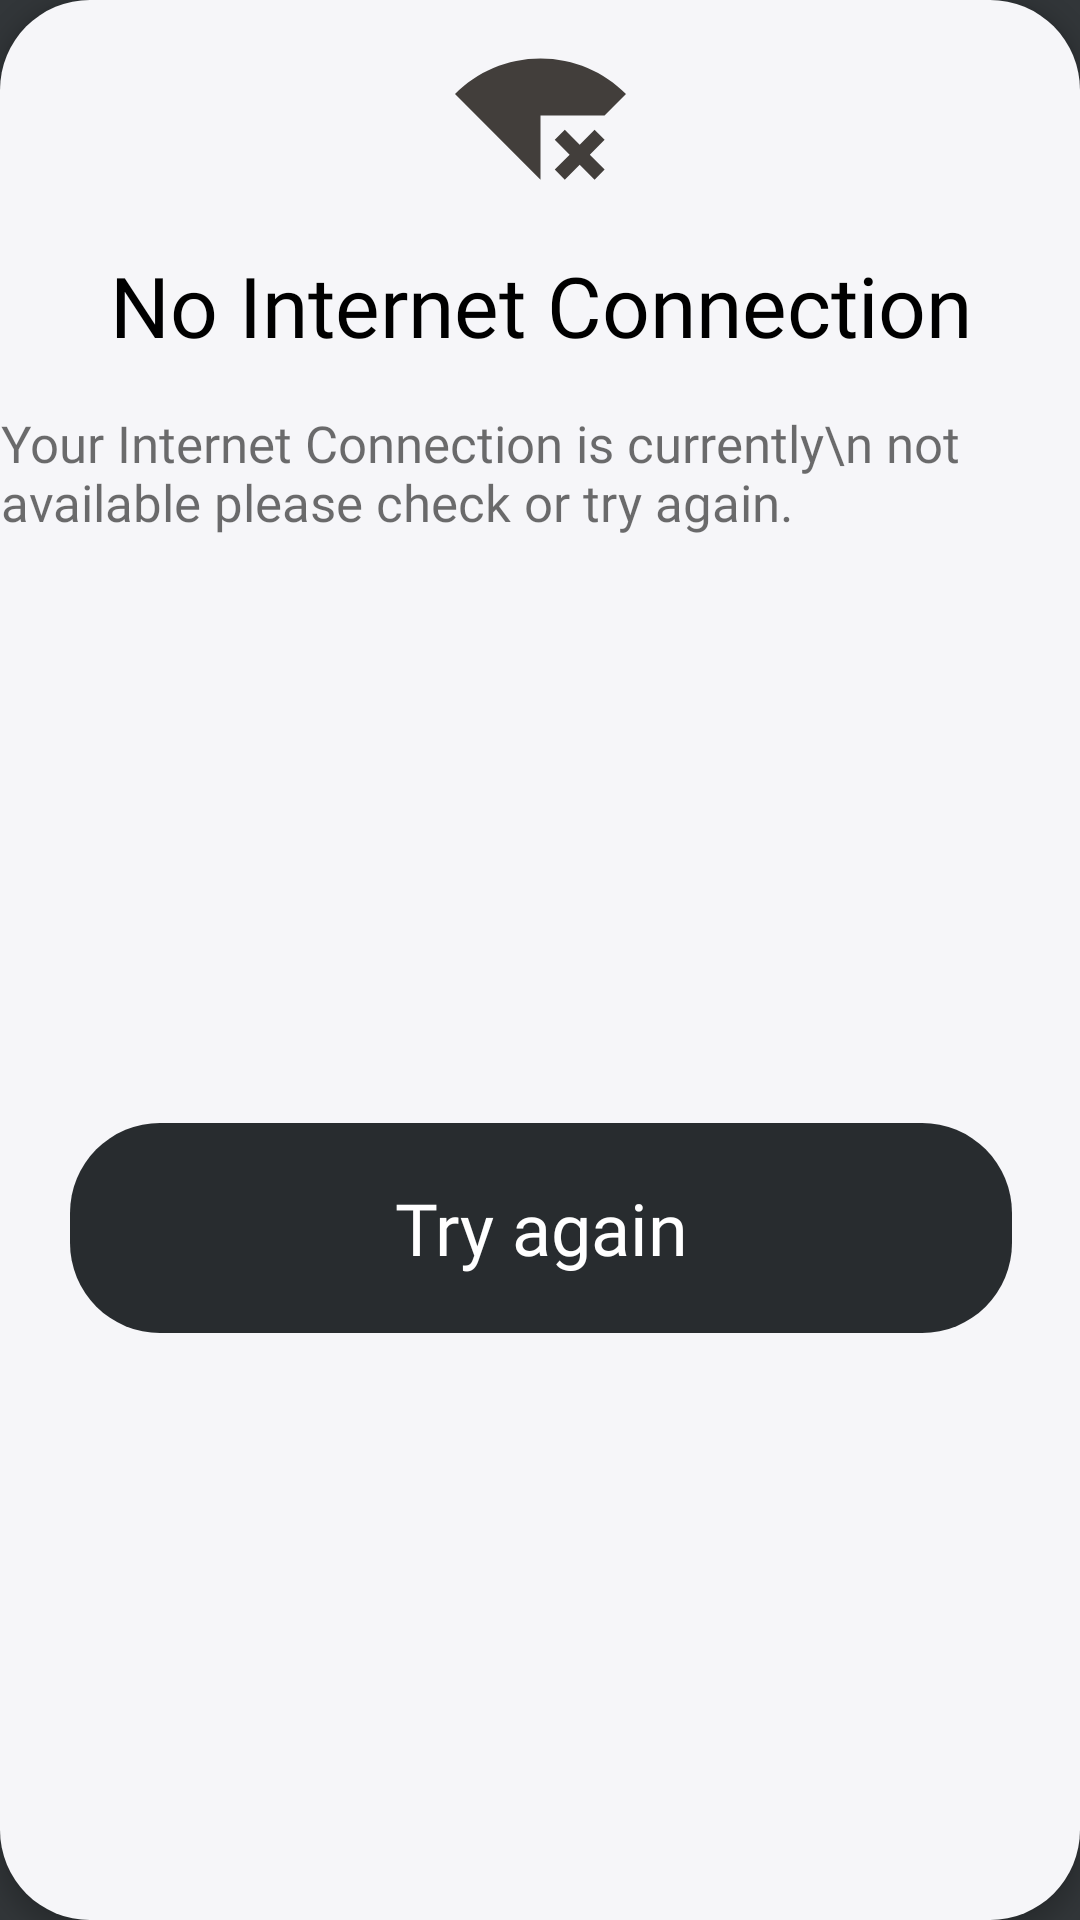

Reconstruct the res/layout file that produces this screen, plus the resources it refers to.
<!-- AndroidManifest.xml: application theme AppTheme -->
<!-- res/layout/dialog.xml -->
<?xml version="1.0" encoding="utf-8"?>
<android.support.constraint.ConstraintLayout
    xmlns:android="http://schemas.android.com/apk/res/android"
    xmlns:app="http://schemas.android.com/apk/res-auto"
    android:layout_width="match_parent"
    android:layout_gravity="center"
    android:layout_height="wrap_content"
    android:id="@+id/no_internet_layout"
    android:background="@drawable/internet_background"
    android:layout_marginStart="40dp"
    android:layout_marginEnd="40dp"
    android:elevation="4dp">

    <ImageView
        android:id="@+id/imageView3"
        android:layout_width="69dp"
        android:layout_height="57dp"
        android:layout_marginTop="10dp"
        android:contentDescription="@string/app_name"
        android:src="@drawable/baseline_signal_wifi_connected_no_internet_4_24"
        app:layout_constraintEnd_toEndOf="parent"
        app:layout_constraintStart_toStartOf="parent"
        app:layout_constraintTop_toTopOf="parent" />

    <TextView
        android:id="@+id/textView"
        android:layout_width="wrap_content"
        android:layout_height="wrap_content"
        android:layout_marginTop="16dp"
        android:fontFamily="@font/vt323"
        android:text="No Internet Connection"
        android:textColor="@android:color/black"
        android:textSize="28sp"
        app:layout_constraintEnd_toEndOf="@+id/imageView3"
        app:layout_constraintStart_toStartOf="@+id/imageView3"
        app:layout_constraintTop_toBottomOf="@+id/imageView3" />

    <TextView
        android:id="@+id/textView2"
        android:layout_width="wrap_content"
        android:layout_height="wrap_content"
        android:fontFamily="@font/vt323"
        android:text="Your Internet Connection is currently\n not available please check or try again."
        android:textColor="#91000000"
        android:textSize="17sp"
        android:layout_marginTop="16dp"
        app:layout_constraintEnd_toEndOf="@+id/textView"
        app:layout_constraintStart_toStartOf="@+id/textView"
        app:layout_constraintTop_toBottomOf="@+id/textView" />


    <TextView
        android:id="@+id/try_again"
        android:layout_width="314dp"
        android:layout_height="70dp"
        android:layout_marginTop="16dp"
        android:background="@drawable/internet_background"
        android:backgroundTint="@color/colorPrimary"
        android:gravity="center"
        android:text="Try again"
        android:textColor="@color/white"
        android:textSize="24sp"
        android:fontFamily="@font/vt323"
        android:layout_marginBottom="16dp"
        app:layout_constraintBottom_toBottomOf="parent"
        app:layout_constraintEnd_toEndOf="@+id/textView2"
        app:layout_constraintStart_toStartOf="@+id/textView2"
        app:layout_constraintTop_toBottomOf="@+id/textView2" />

</android.support.constraint.ConstraintLayout>
<!-- resources referenced by this layout -->
<resources>
  <color name="colorPrimary">#282C2F</color>
  <color name="white">#FFFFFFFF</color>
  <!-- drawable baseline_signal_wifi_connected_no_internet_4_24 (drawable) -->
  <vector android:height="24dp" android:tint="#423E3B"
      android:viewportHeight="24" android:viewportWidth="24"
      android:width="24dp" xmlns:android="http://schemas.android.com/apk/res/android">
      <path android:fillColor="@android:color/white" android:pathData="M24,8.98C20.93,5.9 16.69,4 12,4C7.31,4 3.07,5.9 0,8.98L12,21v-9h8.99L24,8.98zM19.59,14l-2.09,2.09L15.41,14L14,15.41l2.09,2.09L14,19.59L15.41,21l2.09,-2.08L19.59,21L21,19.59l-2.08,-2.09L21,15.41L19.59,14z"/>
  </vector>
  <!-- drawable internet_background (drawable) -->
  <?xml version="1.0" encoding="utf-8"?>
  <shape xmlns:android="http://schemas.android.com/apk/res/android">
  
      <solid android:color="#f6f6f9"/>
      <corners android:radius="30dp"/>
  </shape>
  <string name="app_name" translatable="false">Idle Cat</string>
  <style name="AppTheme" parent="Theme.AppCompat.Light">
          <item name="windowActionBar">false</item>
          <item name="windowNoTitle">true</item>
          
          <item name="colorPrimary">@color/colorPrimary</item>
          <item name="colorPrimaryDark">@color/colorPrimaryDark</item>
          <item name="colorAccent">@color/colorAccent</item>
          <item name="colorButtonNormal">@color/colorButtonNormal</item>
          <item name="android:colorBackground">@color/colorBackground</item>
      </style>
  <color name="colorPrimaryDark">#202124</color>
  <color name="colorAccent">#DBA324</color>
  <color name="colorButtonNormal">#DBA324</color>
  <color name="colorBackground">#323639</color>
</resources>
